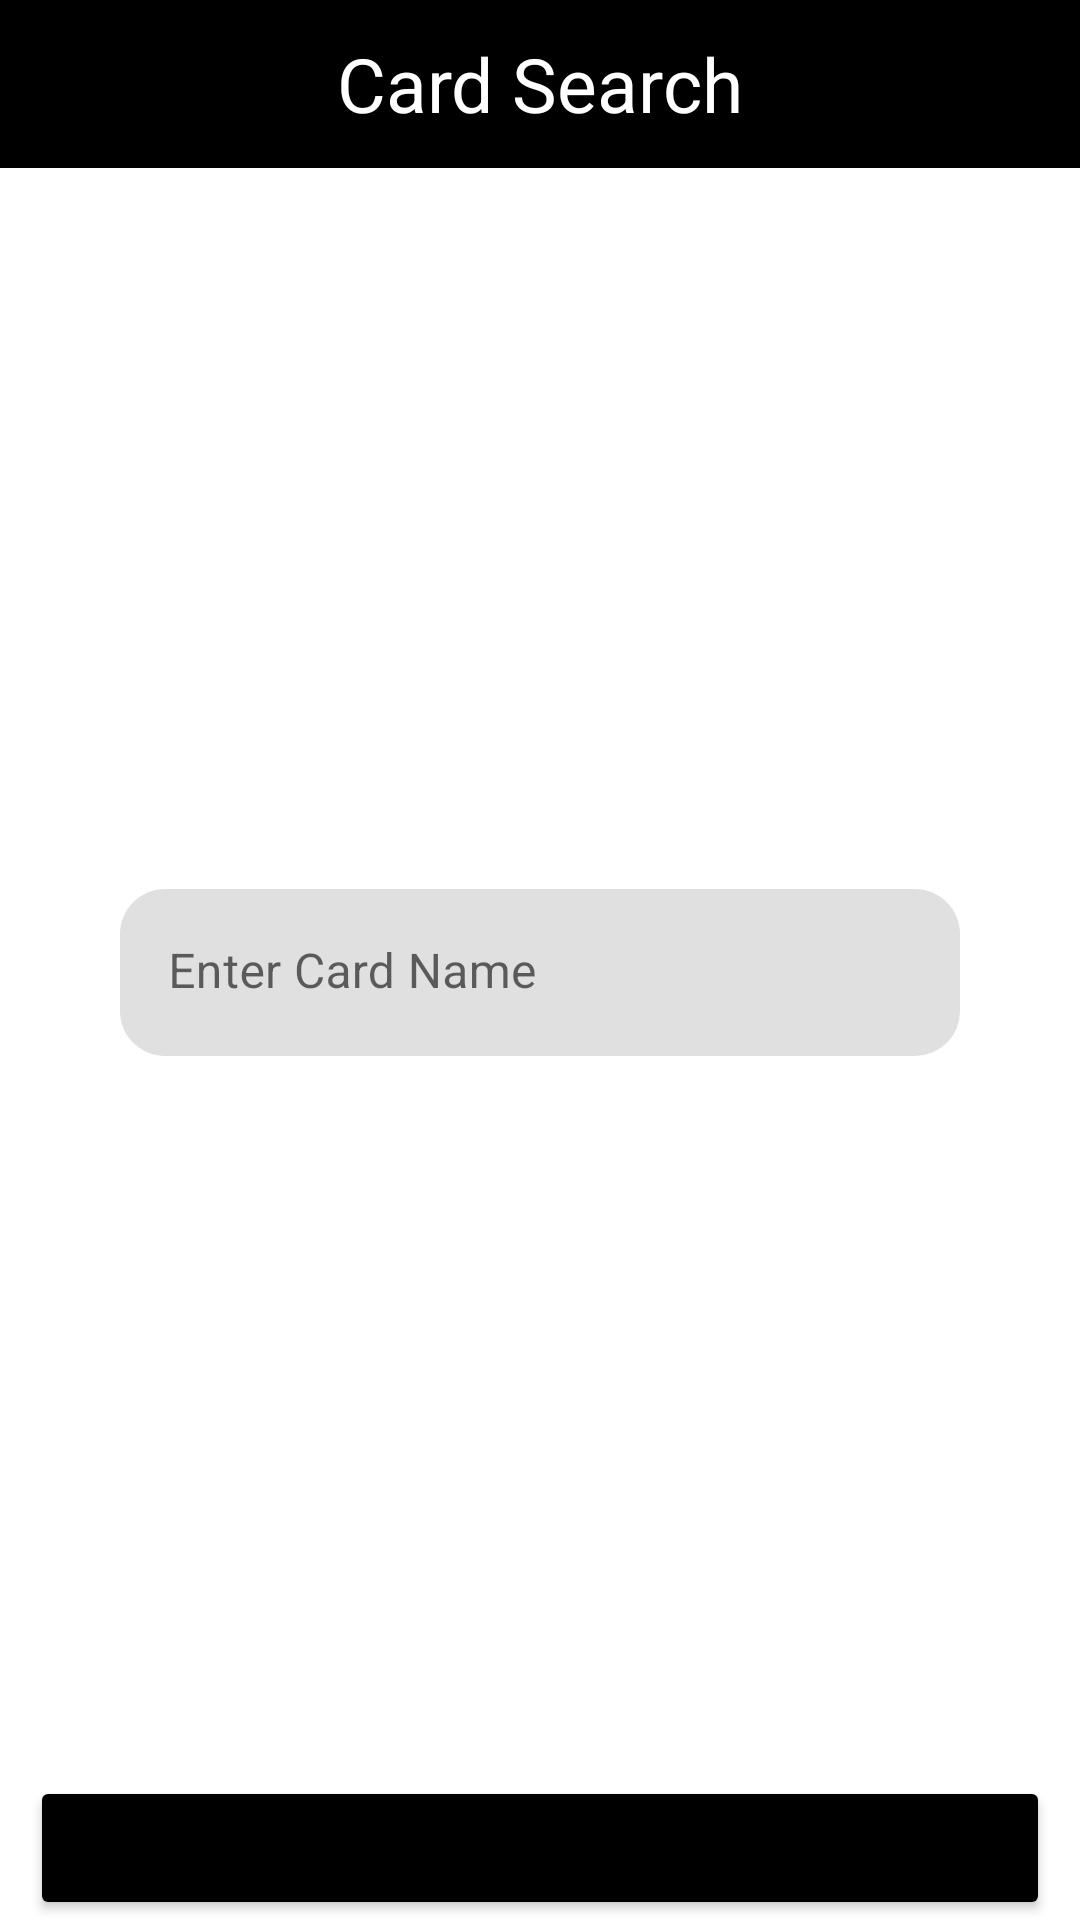

Reconstruct the res/layout file that produces this screen, plus the resources it refers to.
<!-- AndroidManifest.xml: application theme Theme.MagicDraft -->
<!-- res/layout/fragment_card_search.xml -->
<?xml version="1.0" encoding="utf-8"?>
<androidx.constraintlayout.widget.ConstraintLayout xmlns:android="http://schemas.android.com/apk/res/android"
    android:layout_width="match_parent"
    android:layout_height="match_parent"
    xmlns:app="http://schemas.android.com/apk/res-auto"
    xmlns:tools="http://schemas.android.com/tools">

    <androidx.appcompat.widget.Toolbar
        android:id="@+id/toolbar"
        android:layout_width="match_parent"
        android:layout_height="?attr/actionBarSize"
        android:background="@color/black"
        app:layout_constraintStart_toStartOf="parent"
        app:layout_constraintTop_toTopOf="parent">

        <ImageButton
            android:id="@+id/ibtn_back_list"
            android:layout_width="wrap_content"
            android:layout_height="wrap_content"
            android:src="@drawable/ic_back_button"
            android:background="@null"/>

        <TextView
            android:id="@+id/tv_title"
            android:layout_width="wrap_content"
            android:layout_height="wrap_content"
            android:textColor="@color/white"
            android:textSize="25sp"
            android:layout_gravity="center"
            android:text="Card Search"/>

    </androidx.appcompat.widget.Toolbar>

    <com.google.android.material.textfield.TextInputLayout
        android:id="@+id/til_name_filter"
        android:layout_width="0dp"
        android:layout_height="wrap_content"
        android:layout_marginHorizontal="40dp"
        app:boxCornerRadiusBottomEnd="15dp"
        app:boxCornerRadiusBottomStart="15dp"
        app:boxCornerRadiusTopEnd="15dp"
        app:boxCornerRadiusTopStart="15dp"
        app:boxStrokeWidth="0dp"
        app:layout_constraintBottom_toTopOf="@id/btn_card_search"
        app:layout_constraintEnd_toEndOf="parent"
        app:layout_constraintStart_toStartOf="parent"
        app:layout_constraintTop_toBottomOf="@id/toolbar">

        <androidx.appcompat.widget.AppCompatAutoCompleteTextView
            android:id="@+id/actv_name_filter"
            style="@style/Widget.MaterialComponents.AutoCompleteTextView.FilledBox"
            android:layout_width="match_parent"
            android:layout_height="wrap_content"
            android:hint="Enter Card Name" />
    </com.google.android.material.textfield.TextInputLayout>

    <Button
        android:id="@+id/btn_card_search"
        android:layout_width="0dp"
        android:layout_height="wrap_content"
        android:layout_marginHorizontal="10dp"
        android:text="Find Magic Card"
        android:backgroundTint="@color/black"
        app:layout_constraintBottom_toBottomOf="parent"
        app:layout_constraintEnd_toEndOf="parent"
        app:layout_constraintStart_toStartOf="parent" />

</androidx.constraintlayout.widget.ConstraintLayout>
<!-- resources referenced by this layout -->
<resources>
  <color name="black">#FF000000</color>
  <color name="white">#FFFFFFFF</color>
  <style name="Theme.MagicDraft" parent="Theme.MaterialComponents.DayNight.NoActionBar">
          
          <item name="colorPrimary">@color/purple_500</item>
          <item name="colorPrimaryVariant">@color/purple_700</item>
          <item name="colorOnPrimary">@color/white</item>
          
          <item name="colorSecondary">@color/teal_200</item>
          <item name="colorSecondaryVariant">@color/teal_700</item>
          <item name="colorOnSecondary">@color/black</item>
          
          <item name="android:statusBarColor" tools:targetApi="l">?attr/colorPrimaryVariant</item>
          
      </style>
  <color name="purple_500">#FF6200EE</color>
  <color name="purple_700">#FF3700B3</color>
  <color name="teal_200">#FF03DAC5</color>
  <color name="teal_700">#FF018786</color>
</resources>
